Photos from the image-classification dataset "dataset" in the GitHub repository maisiehapney/PlantCareApp. Its 10 classes are: boston fern, cactus, chinese money plant, dragon tree, jade plant, orchid, peace lily, peacock plant, rubber plant, snake plant.

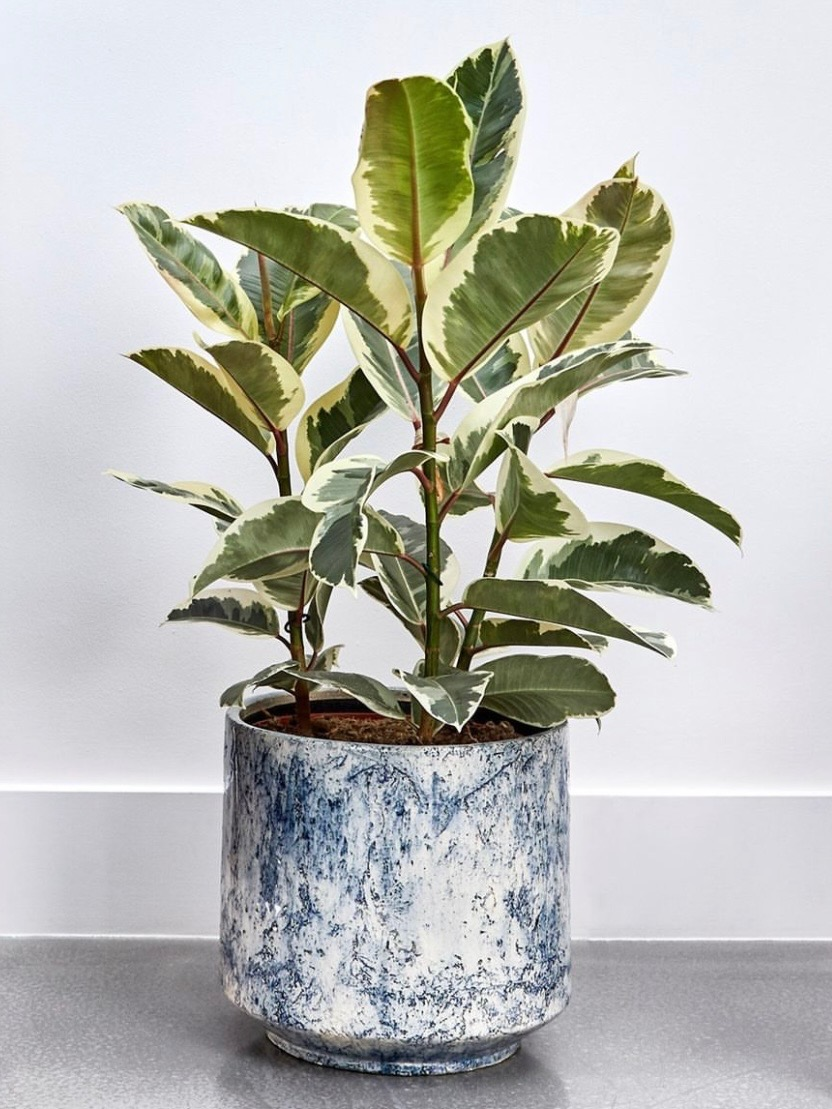
Label: rubber plant

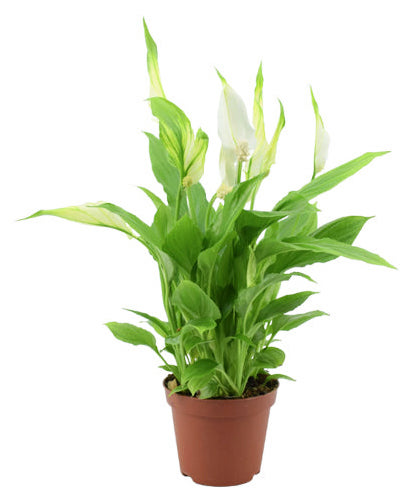
Label: peace lily

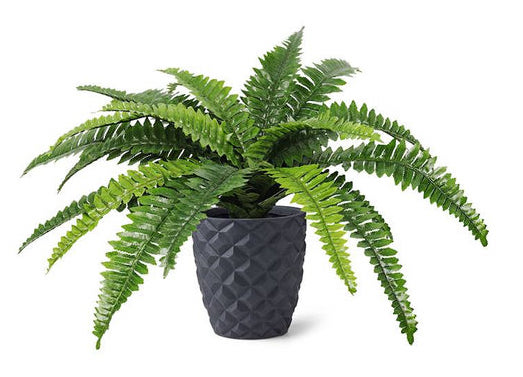
Label: boston fern

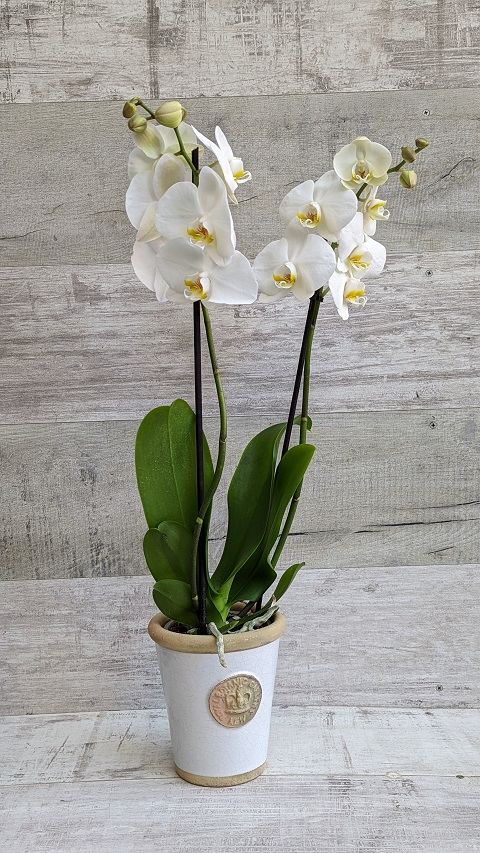
Label: orchid

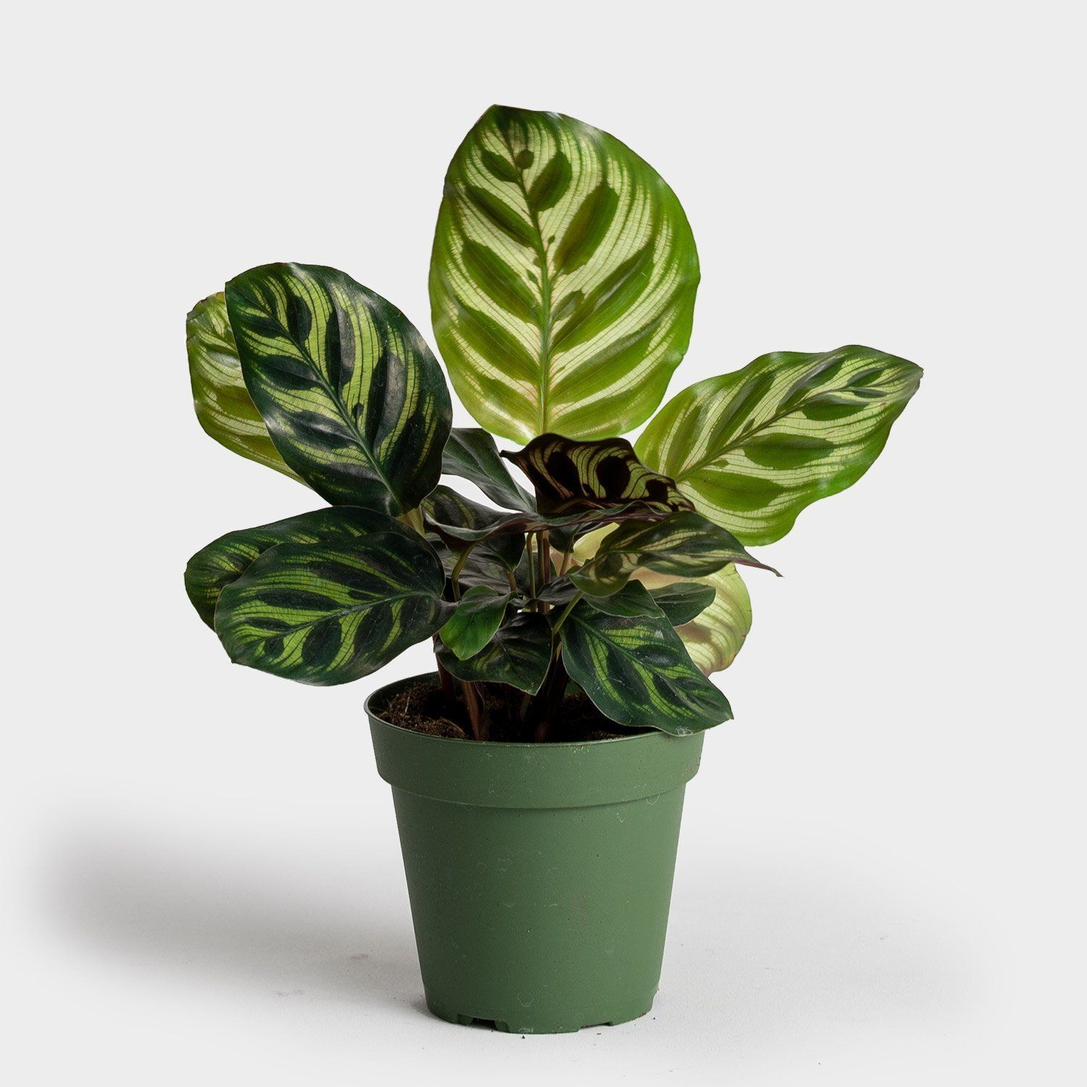
Label: peacock plant

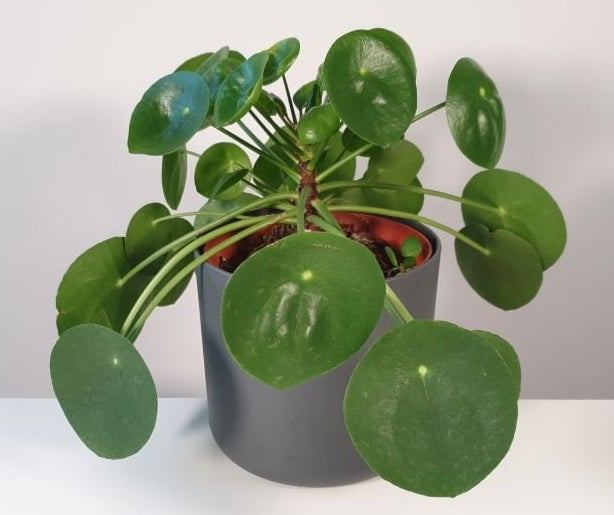
Label: chinese money plant
